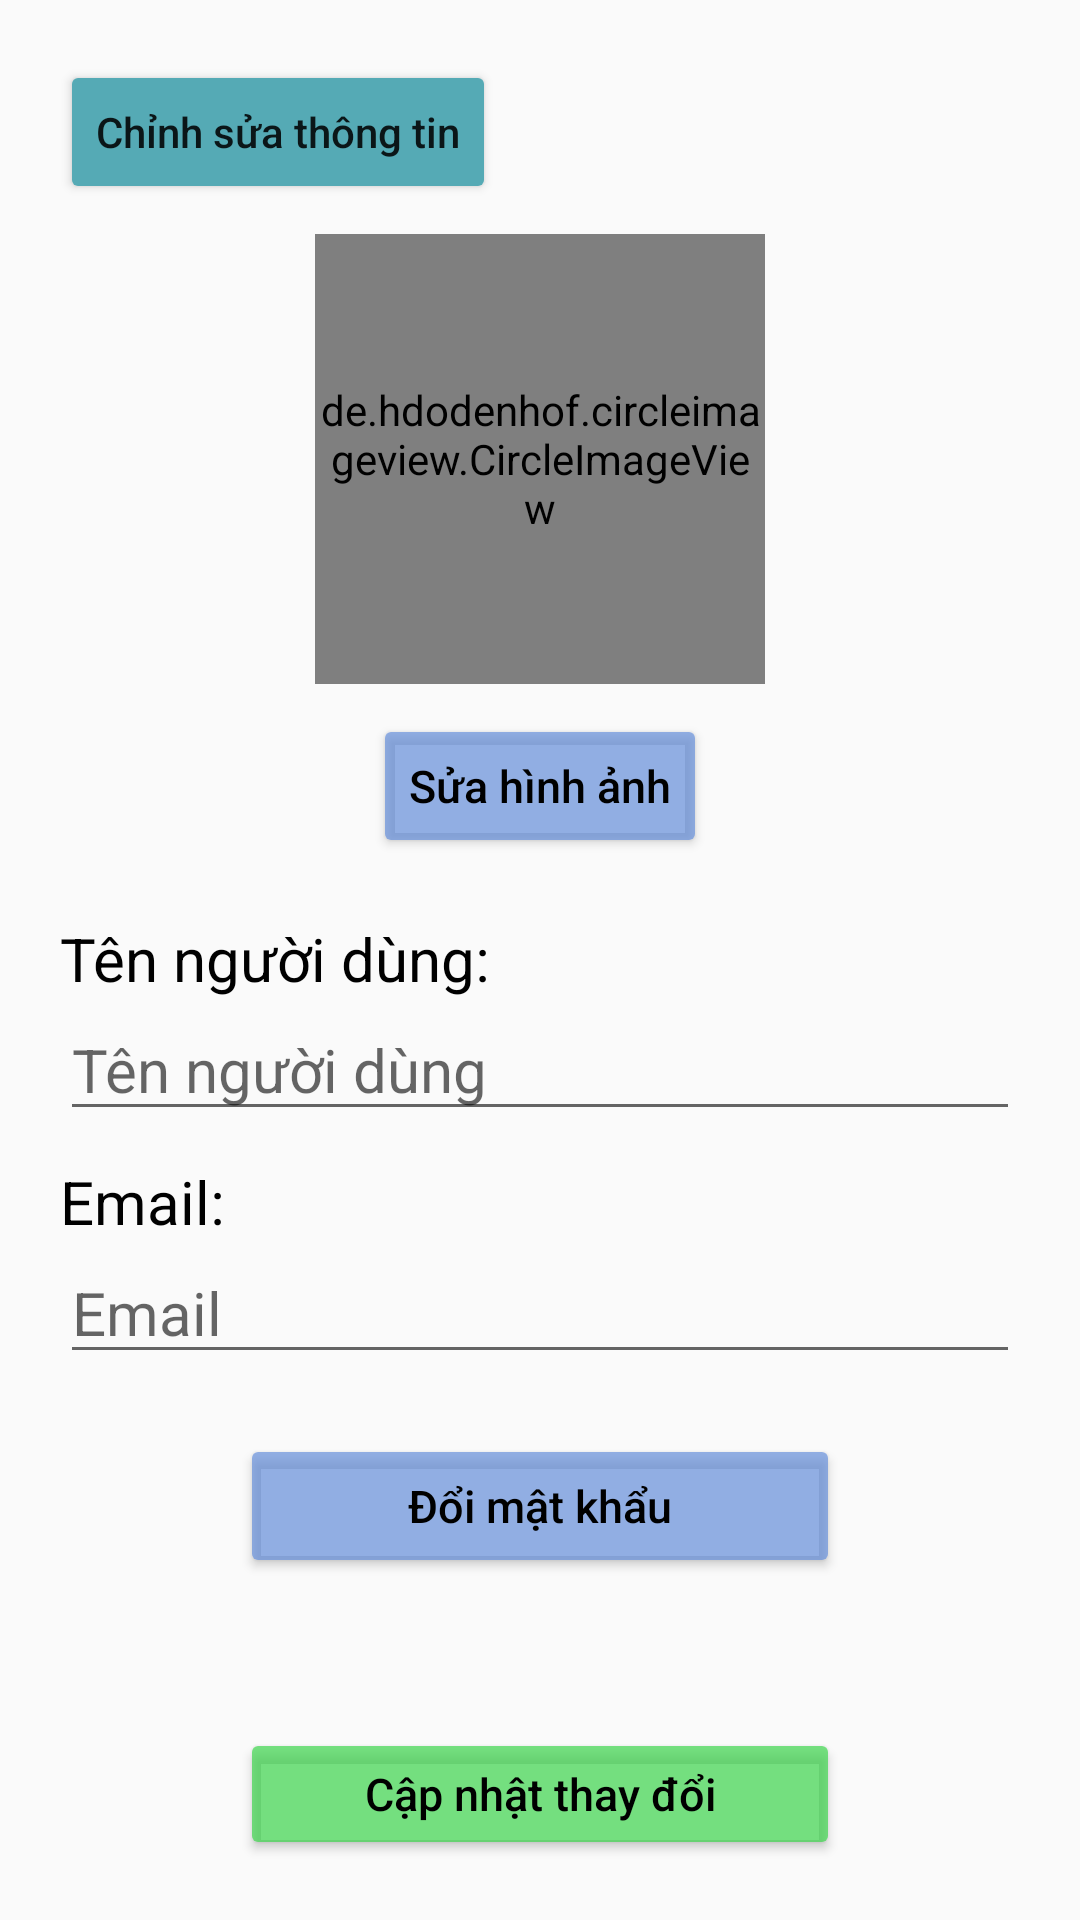

The Android layout XML behind this screen, and the referenced resources:
<!-- AndroidManifest.xml: application theme Theme.QuanLySinhVien -->
<!-- res/layout/fragment_tai_khoan.xml -->
<?xml version="1.0" encoding="utf-8"?>
<LinearLayout xmlns:android="http://schemas.android.com/apk/res/android"
    xmlns:app="http://schemas.android.com/apk/res-auto"
    xmlns:tools="http://schemas.android.com/tools"
    android:layout_width="match_parent"
    android:layout_height="match_parent"
    android:orientation="vertical"
    android:background="@drawable/background2"
    android:padding="20dp">
    <androidx.constraintlayout.widget.ConstraintLayout
        android:layout_width="wrap_content"
        android:layout_height="wrap_content">
        <Button
            android:id="@+id/btnChinhSuaThongTin"
            android:layout_width="wrap_content"
            android:layout_height="wrap_content"
            android:backgroundTint="#55AAB5"
            android:text="Chỉnh sửa thông tin"
            android:textAllCaps="false"
            app:layout_constraintEnd_toEndOf="parent"
            app:layout_constraintStart_toStartOf="parent"
            app:layout_constraintTop_toTopOf="parent" />
    </androidx.constraintlayout.widget.ConstraintLayout>
    <de.hdodenhof.circleimageview.CircleImageView
        android:layout_marginTop="10dp"
        android:id="@+id/img_avatar"
        android:layout_gravity="center"
        android:layout_width="150dp"
        android:layout_height="150dp"
        android:src="@drawable/ic_user2"/>
        <Button
            android:layout_marginTop="10dp"
            android:id="@+id/btnThemHinhAnh"
            android:textColor="@color/black"
            android:textSize="15sp"
            android:backgroundTint="#B3658FDA"
            android:textAllCaps="false"
            android:text="Sửa hình ảnh"
            android:layout_gravity="center"
            android:layout_width="wrap_content"
            android:layout_height="wrap_content"/>
    <TextView
        android:layout_marginTop="20dp"
        android:textColor="@color/black"
        android:textSize="20sp"
        android:text="Tên người dùng:"
        android:layout_width="wrap_content"
        android:layout_height="wrap_content"/>
        <EditText
            android:id="@+id/edtUserName"
            android:layout_width="match_parent"
            android:layout_height="wrap_content"
            android:textColor="@color/black"
            android:hint="Tên người dùng"
            android:textSize="20sp" />

    <TextView
        android:layout_marginTop="10dp"
        android:textColor="@color/black"
        android:textSize="20sp"
        android:text="Email:"
        android:layout_width="wrap_content"
        android:layout_height="wrap_content"/>
        <EditText

            android:id="@+id/edtEmail"
            android:layout_width="match_parent"
            android:layout_height="wrap_content"
            android:textColor="@color/black"
            android:hint="Email"
            android:textSize="20sp"/>

    <Button
        android:id="@+id/btnDoiMatKhau"
        android:backgroundTint="#B3658FDA"
        android:textColor="@color/black"
        android:layout_marginTop="20dp"
        android:layout_gravity="center"
        android:textSize="15sp"
        android:textAllCaps="false"
        android:text="Đổi mật khẩu"
        android:layout_width="200sp"
        android:layout_height="wrap_content"/>
    <Button
        android:id="@+id/btnCapNhat"
        android:backgroundTint="#B33CD54C"
        android:textColor="@color/black"
        android:layout_marginTop="50dp"
        android:layout_gravity="center"
        android:textSize="15sp"
        android:textAllCaps="false"
        android:text="Cập nhật thay đổi"
        android:layout_width="200sp"
        android:layout_height="wrap_content"/>
</LinearLayout>
<!-- resources referenced by this layout -->
<resources>
  <style name="Theme.QuanLySinhVien" parent="Theme.MaterialComponents.DayNight.NoActionBar.Bridge">
          
          <item name="colorPrimary">@color/purple_500</item>
          <item name="colorPrimaryVariant">@color/purple_700</item>
          <item name="colorOnPrimary">@color/white</item>
          
          <item name="colorSecondary">@color/teal_200</item>
          <item name="colorSecondaryVariant">@color/teal_700</item>
          <item name="colorOnSecondary">@color/black</item>
          
          <item name="android:statusBarColor">?attr/colorPrimaryVariant</item>
          
      </style>
  <!-- not gathered from this repository: default colours our renderer supplied (Android Studio template values) -->
  <color name="purple_500">#FF6200EE</color>
  <color name="purple_700">#FF3700B3</color>
  <color name="teal_200">#FF03DAC5</color>
  <color name="teal_700">#FF018786</color>
  <color name="black">#FF000000</color>
  <color name="white">#FFFFFFFF</color>
</resources>
